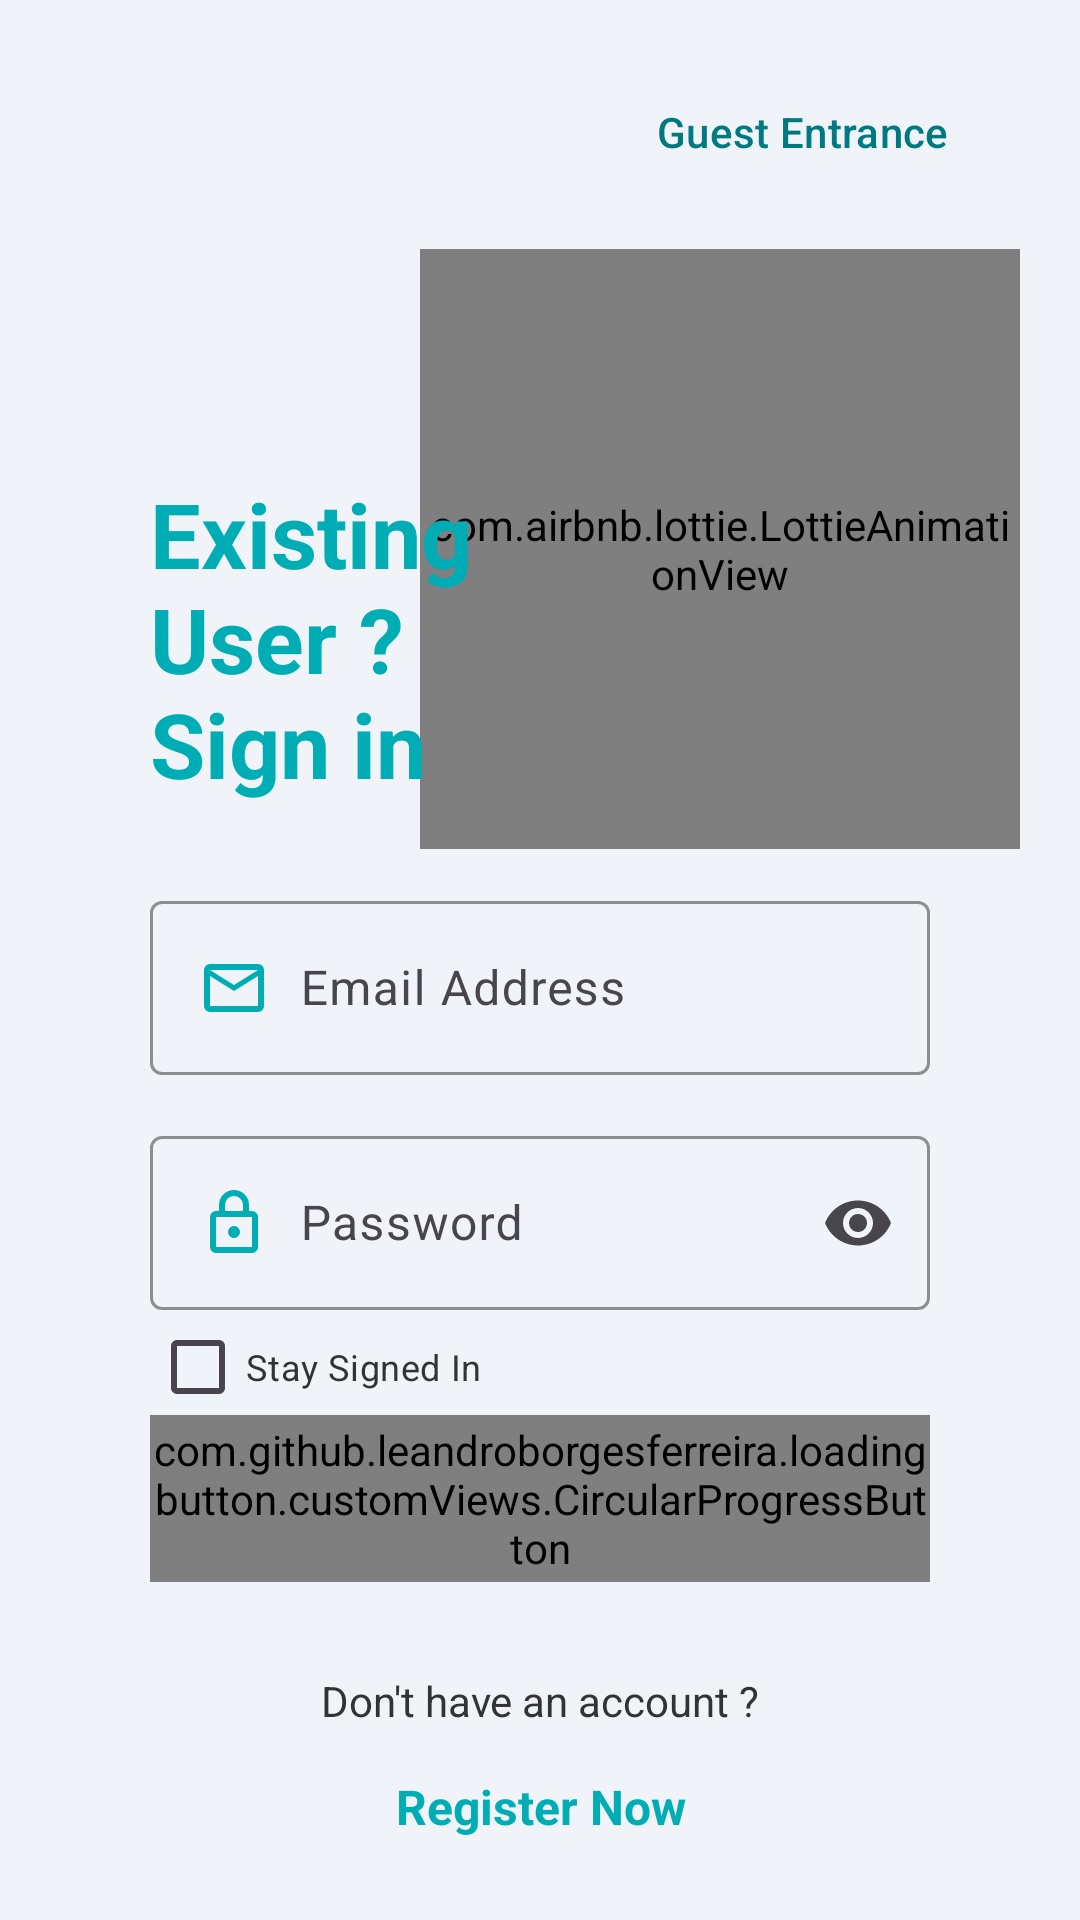

Produce the Android XML layout that renders to this screen, including the resource entries it uses.
<!-- AndroidManifest.xml: application theme Theme.FlexMeals -->
<!-- res/layout/fragment_login.xml -->
<?xml version="1.0" encoding="utf-8"?>
<FrameLayout xmlns:android="http://schemas.android.com/apk/res/android"
    xmlns:app="http://schemas.android.com/apk/res-auto"
    xmlns:tools="http://schemas.android.com/tools"
    android:layout_width="match_parent"
    android:layout_height="match_parent"
    tools:context=".loginFragment.view.LoginFragment">

    <androidx.constraintlayout.widget.ConstraintLayout
        android:layout_width="match_parent"
        android:layout_height="match_parent"
        android:background="@color/colorBackgroundLight"
        android:padding="20dp">

        <Button
            android:id="@+id/btnSkip"
            style="?attr/materialButtonOutlinedStyle"
            android:layout_width="wrap_content"
            android:layout_height="wrap_content"
            android:text="@string/guest_entrance"
            android:textColor="@color/colorPrimaryVariant"
            app:layout_constraintEnd_toEndOf="parent"
            app:layout_constraintTop_toTopOf="parent" />

        <com.airbnb.lottie.LottieAnimationView
            android:id="@+id/animationView2"
            android:layout_width="200dp"
            android:layout_height="200dp"
            android:layout_marginTop="15dp"
            android:background="@drawable/ic_hero"
            app:layout_constraintEnd_toEndOf="parent"
            app:layout_constraintTop_toBottomOf="@+id/btnSkip"
            app:lottie_autoPlay="true"
            app:lottie_loop="true"
            app:lottie_rawRes="@raw/login_anim"
            app:lottie_speed="1" />

        <TextView
            android:id="@+id/title"
            android:layout_width="140dp"
            android:layout_height="wrap_content"
            android:text="@string/existing_user_sign_in"
            android:textColor="@color/colorPrimary"
            android:textSize="30sp"
            android:textStyle="bold"
            app:layout_constraintBottom_toBottomOf="@+id/animationView2"
            app:layout_constraintHorizontal_bias="1.0"
            app:layout_constraintStart_toStartOf="@+id/textField"
            app:layout_constraintTop_toTopOf="@+id/animationView2"
            app:layout_constraintVertical_bias="0.833" />

        <com.google.android.material.textfield.TextInputLayout
            android:id="@+id/textField"
            android:layout_width="match_parent"
            android:layout_height="wrap_content"
            android:layout_marginHorizontal="30dp"
            android:layout_marginTop="12dp"
            android:hint="@string/email_address"
            app:boxStrokeColor="@color/colorPrimary"
            app:hintTextColor="@color/colorPrimaryVariant"
            app:layout_constraintEnd_toEndOf="parent"
            app:layout_constraintStart_toStartOf="parent"
            app:layout_constraintTop_toBottomOf="@+id/animationView2">

            <com.google.android.material.textfield.TextInputEditText
                android:id="@+id/emailLoginEditTetx"
                android:layout_width="match_parent"
                android:layout_height="wrap_content"
                android:drawableStart="@drawable/email"
                android:drawablePadding="10dp"
                android:inputType="textEmailAddress|textAutoComplete"
                android:textColor="@color/colorText" />
        </com.google.android.material.textfield.TextInputLayout>

        <com.google.android.material.textfield.TextInputLayout
            android:id="@+id/passwordField"
            android:layout_width="match_parent"
            android:layout_height="wrap_content"
            android:layout_marginHorizontal="30dp"
            android:layout_marginTop="15dp"
            android:hint="@string/password"
            app:boxStrokeColor="@color/colorPrimary"
            app:endIconMode="password_toggle"
            app:hintTextColor="@color/colorPrimaryVariant"
            app:layout_constraintTop_toBottomOf="@id/textField">

            <com.google.android.material.textfield.TextInputEditText
                android:id="@+id/passwordLoginEditText"
                android:layout_width="match_parent"
                android:layout_height="wrap_content"
                android:drawableStart="@drawable/password"
                android:drawablePadding="10dp"
                android:inputType="textPassword"
                android:textColor="@color/colorText" />

        </com.google.android.material.textfield.TextInputLayout>

        <CheckBox
            android:id="@+id/autoLogin"
            android:layout_width="wrap_content"
            android:layout_height="30dp"
            android:layout_marginTop="4dp"
            android:text="@string/stay_signed_in"
            android:textColor="@color/colorText"
            android:textSize="12sp"
            app:layout_constraintStart_toStartOf="@id/passwordField"
            app:layout_constraintTop_toBottomOf="@id/passwordField" />

        <com.github.leandroborgesferreira.loadingbutton.customViews.CircularProgressButton
            android:id="@+id/btnSignIn"
            style="@style/ButtonSplash"
            android:layout_width="match_parent"
            android:layout_height="wrap_content"
            android:layout_marginHorizontal="30dp"
            android:layout_marginTop="35dp"
            android:paddingVertical="2dp"
            android:text="@string/sign_in"
            android:textColor="@color/white"
            app:layout_constraintEnd_toEndOf="parent"
            app:layout_constraintStart_toStartOf="parent"
            app:layout_constraintTop_toBottomOf="@id/passwordField"
            app:spinning_bar_color="@color/colorAccent2" />

        <LinearLayout
            android:id="@+id/linearLayout2"
            android:layout_width="wrap_content"
            android:layout_height="wrap_content"
            android:layout_marginTop="25dp"
            android:orientation="vertical"
            app:layout_constraintEnd_toEndOf="parent"
            app:layout_constraintStart_toStartOf="parent"
            app:layout_constraintTop_toBottomOf="@id/btnSignIn">

        </LinearLayout>

        <TextView
            android:id="@+id/txtDontHaveAccount"
            android:layout_width="wrap_content"
            android:layout_height="wrap_content"
            android:layout_marginTop="30dp"
            android:text="@string/don_t_have_an_account"
            android:textColor="@color/colorText"
            android:textSize="14sp"
            app:layout_constraintEnd_toEndOf="@+id/btnSignIn"
            app:layout_constraintStart_toStartOf="@+id/btnSignIn"
            app:layout_constraintTop_toBottomOf="@id/btnSignIn" />

        <TextView
            android:id="@+id/txtRegister"
            android:layout_width="wrap_content"
            android:layout_height="wrap_content"
            android:layout_gravity="center_horizontal"
            android:layout_marginTop="15dp"
            android:background="?android:attr/selectableItemBackground"
            android:text="@string/register_now"
            android:textAllCaps="false"
            android:textColor="#00ADB5"
            android:textSize="16sp"
            android:textStyle="bold"
            app:layout_constraintEnd_toEndOf="@+id/txtDontHaveAccount"
            app:layout_constraintStart_toStartOf="@+id/txtDontHaveAccount"
            app:layout_constraintTop_toBottomOf="@+id/txtDontHaveAccount" />

        <LinearLayout
            android:id="@+id/linearLayout"
            android:layout_width="match_parent"
            android:layout_height="wrap_content"
            android:layout_marginTop="12dp"
            android:layout_marginEnd="4dp"
            android:layout_marginBottom="16dp"
            android:gravity="center"
            android:weightSum="12"
            app:layout_constraintEnd_toEndOf="parent"
            app:layout_constraintStart_toStartOf="parent"
            app:layout_constraintTop_toBottomOf="@+id/txtRegister">

            <View
                android:layout_width="0dp"
                android:layout_height="1dp"
                android:layout_marginStart="15dp"
                android:layout_weight="3"
                android:background="@color/black" />

            <TextView
                android:layout_width="21dp"
                android:layout_height="wrap_content"
                android:layout_weight="6"
                android:text="@string/use_other_methods"
                android:textAlignment="center"
                android:textColor="@color/colorText"
                android:textSize="12sp"
                android:textStyle="bold" />

            <View
                android:layout_width="0dp"
                android:layout_height="1dp"
                android:layout_marginEnd="15dp"
                android:layout_weight="3"
                android:background="@color/black" />
        </LinearLayout>

        <com.google.android.gms.common.SignInButton
            android:id="@+id/sign_in_google_button"
            android:layout_width="wrap_content"
            android:layout_height="wrap_content"
            android:layout_marginTop="12dp"
            android:layout_marginBottom="24dp"
            app:layout_constraintEnd_toEndOf="parent"
            app:layout_constraintStart_toStartOf="parent"
            app:layout_constraintTop_toBottomOf="@+id/linearLayout" />

    </androidx.constraintlayout.widget.ConstraintLayout>

</FrameLayout>
<!-- resources referenced by this layout -->
<resources>
  <color name="black">#FF000000</color>
  <color name="colorAccent2">#FFC107</color>
  <color name="colorBackgroundLight">#F0F4F8</color>
  <color name="colorPrimary">#00ADB5</color>
  <color name="colorPrimaryVariant">#007A80</color>
  <color name="colorText">#333333</color>
  <color name="white">#FFFFFFFF</color>
  <!-- drawable email (drawable) -->
  <vector xmlns:android="http://schemas.android.com/apk/res/android"
      android:width="24dp"
      android:height="24dp"
      android:viewportWidth="960"
      android:viewportHeight="960">
      <path
          android:fillColor="@color/colorPrimary"
          android:pathData="M160,800q-33,0 -56.5,-23.5T80,720v-480q0,-33 23.5,-56.5T160,160h640q33,0 56.5,23.5T880,240v480q0,33 -23.5,56.5T800,800L160,800ZM480,520L160,320v400h640v-400L480,520ZM480,440 L800,240L160,240l320,200ZM160,320v-80,480 -400Z" />
  </vector>
  <!-- drawable ic_hero (drawable) -->
  <vector android:height="198dp" android:viewportHeight="198.362"
      android:viewportWidth="206.38" android:width="207dp"
      xmlns:aapt="http://schemas.android.com/aapt" xmlns:android="http://schemas.android.com/apk/res/android">
      <path android:fillAlpha="0.96" android:fillColor="#11cfc5"
          android:pathData="M23,163.5s-51.74,-35.75 0,-84.64S134.83,1.65 172.32,0.02s43.39,88.41 20.88,147.69C170.69,206.89 93.89,216.87 23,163.5Z" android:strokeAlpha="0.96"/>
      <path android:fillAlpha="0.96" android:fillColor="#fff"
          android:pathData="M118.83,186.26l-0.28,2.33a1.28,1.28 0,0 1,-1.55 1.13c-3.96,-0.71 -15.9,-2.33 -27.49,-0.35 -14.13,2.47 -21.41,0.35 -21.41,0.35s-5.16,-2.4 -7.21,-3.53h57.94Z" android:strokeAlpha="0.96"/>
  </vector>
  <!-- drawable password (drawable) -->
  <vector xmlns:android="http://schemas.android.com/apk/res/android"
      android:width="24dp"
      android:height="24dp"
      android:viewportWidth="960"
      android:viewportHeight="960">
      <path
          android:fillColor="@color/colorPrimary"
          android:pathData="M240,880q-33,0 -56.5,-23.5T160,800v-400q0,-33 23.5,-56.5T240,320h40v-80q0,-83 58.5,-141.5T480,40q83,0 141.5,58.5T680,240v80h40q33,0 56.5,23.5T800,400v400q0,33 -23.5,56.5T720,880L240,880ZM240,800h480v-400L240,400v400ZM480,680q33,0 56.5,-23.5T560,600q0,-33 -23.5,-56.5T480,520q-33,0 -56.5,23.5T400,600q0,33 23.5,56.5T480,680ZM360,320h240v-80q0,-50 -35,-85t-85,-35q-50,0 -85,35t-35,85v80ZM240,800v-400,400Z" />
  </vector>
  <string name="don_t_have_an_account">Don\'t have an account ?</string>
  <string name="email_address">Email Address</string>
  <string name="existing_user_sign_in">Existing User ? Sign in</string>
  <string name="guest_entrance">Guest Entrance</string>
  <string name="password">Password</string>
  <string name="register_now">Register Now</string>
  <string name="sign_in">Sign in</string>
  <string name="stay_signed_in">Stay Signed In</string>
  <string name="use_other_methods">Use other Methods</string>
  <style name="ButtonSplash" parent="Base.Theme.FlexMeals">
          <item name="backgroundTint">@color/colorPrimary</item>
          <item name="android:paddingVertical">15dp</item>
          <item name="textFillColor">@color/white</item>
          <item name="android:textSize">20sp</item>
          <item name="android:background">@drawable/button_corner</item>
          <item name="android:textStyle">bold</item>
      </style>
  <style name="Theme.FlexMeals" parent="Base.Theme.FlexMeals" />
  <style name="Base.Theme.FlexMeals" parent="Theme.Material3.DayNight.NoActionBar">
          
          
          <item name="colorPrimary">@color/colorPrimary</item>
      </style>
  <!-- drawable button_corner (drawable) -->
  <?xml version="1.0" encoding="utf-8"?>
  <shape xmlns:android="http://schemas.android.com/apk/res/android">
  
      <corners
          android:bottomLeftRadius="20dp"
          android:bottomRightRadius="20dp"
          android:topLeftRadius="20dp"
          android:topRightRadius="20dp" />
  
      <solid android:color="@color/colorPrimary" />
  </shape>
</resources>
